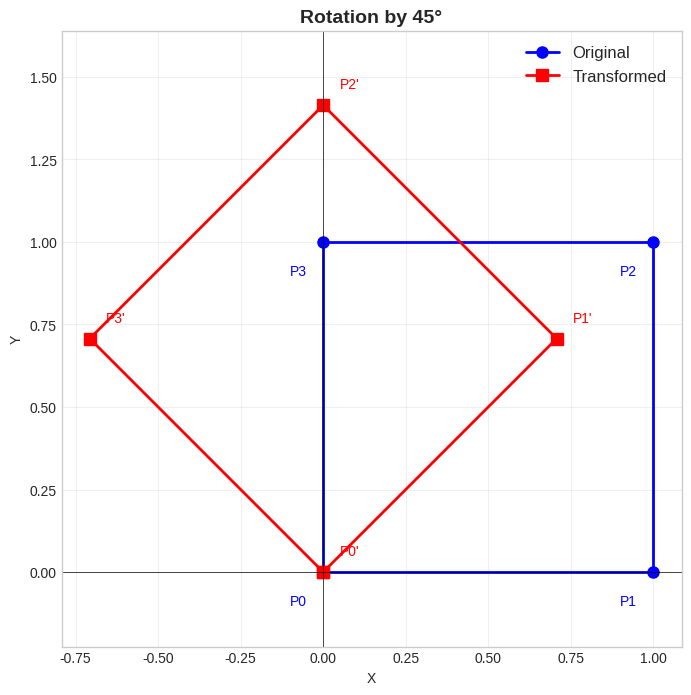
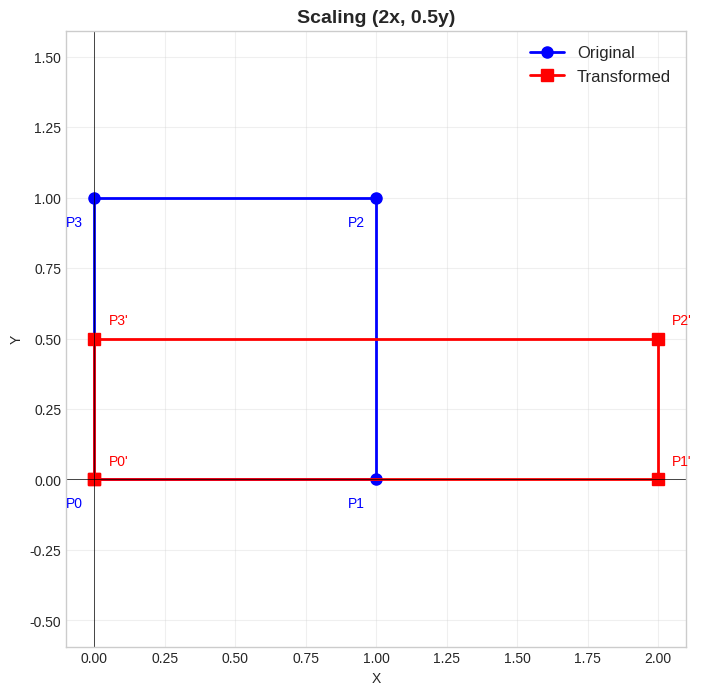
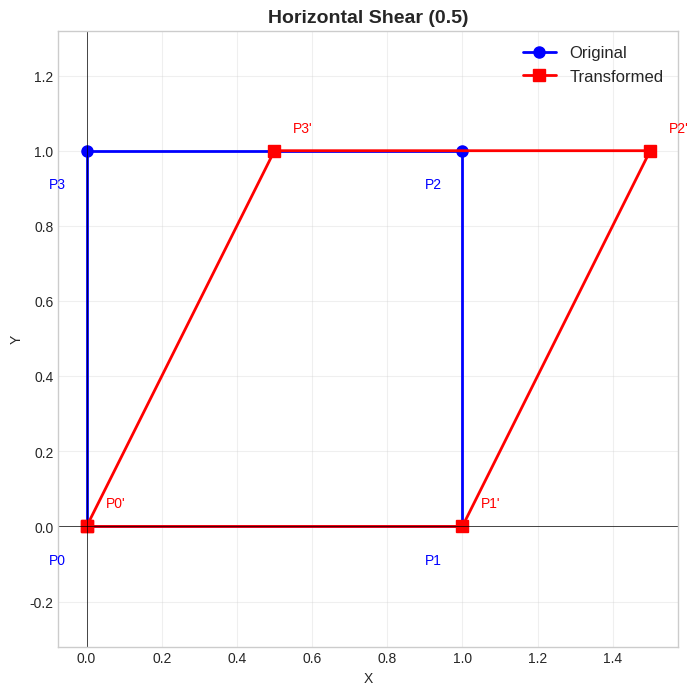
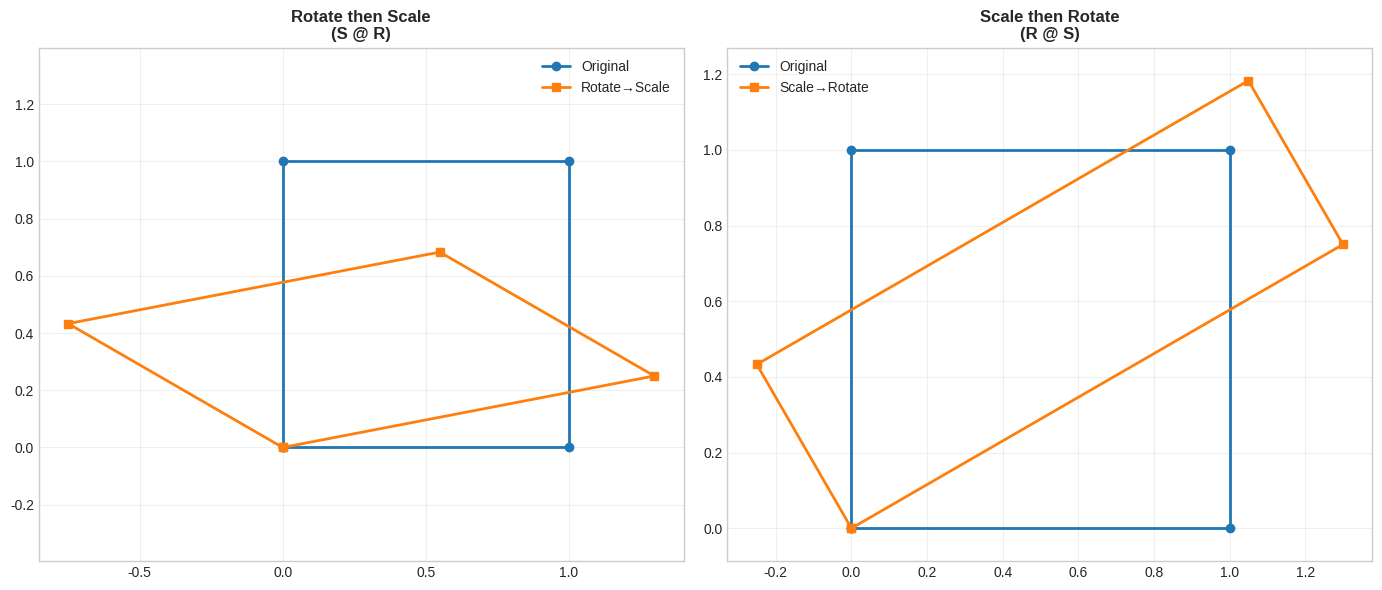
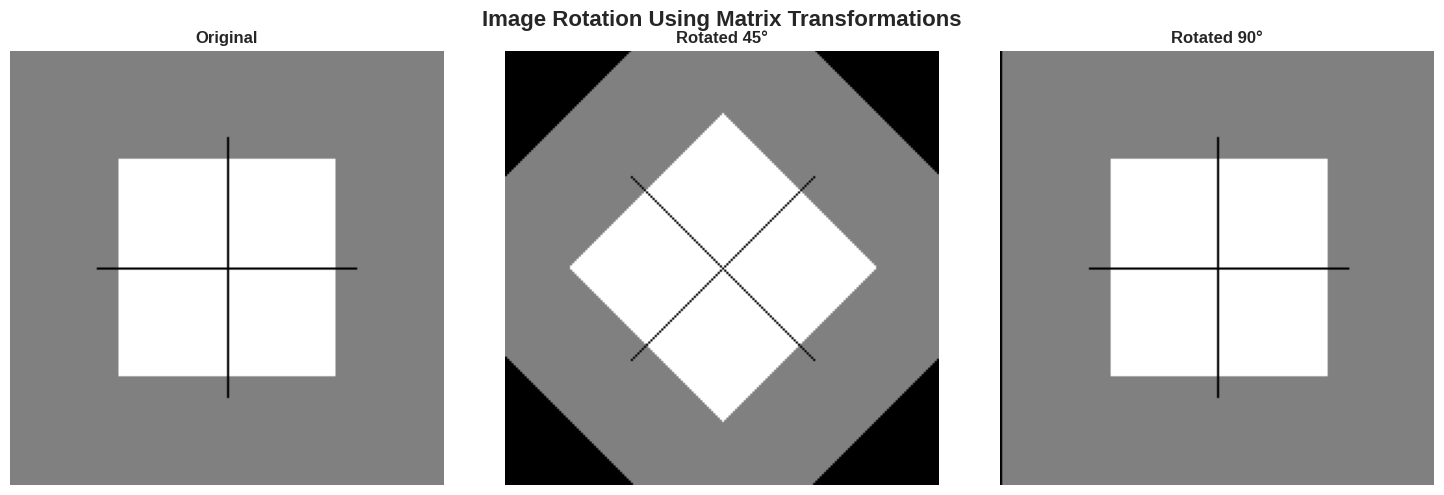
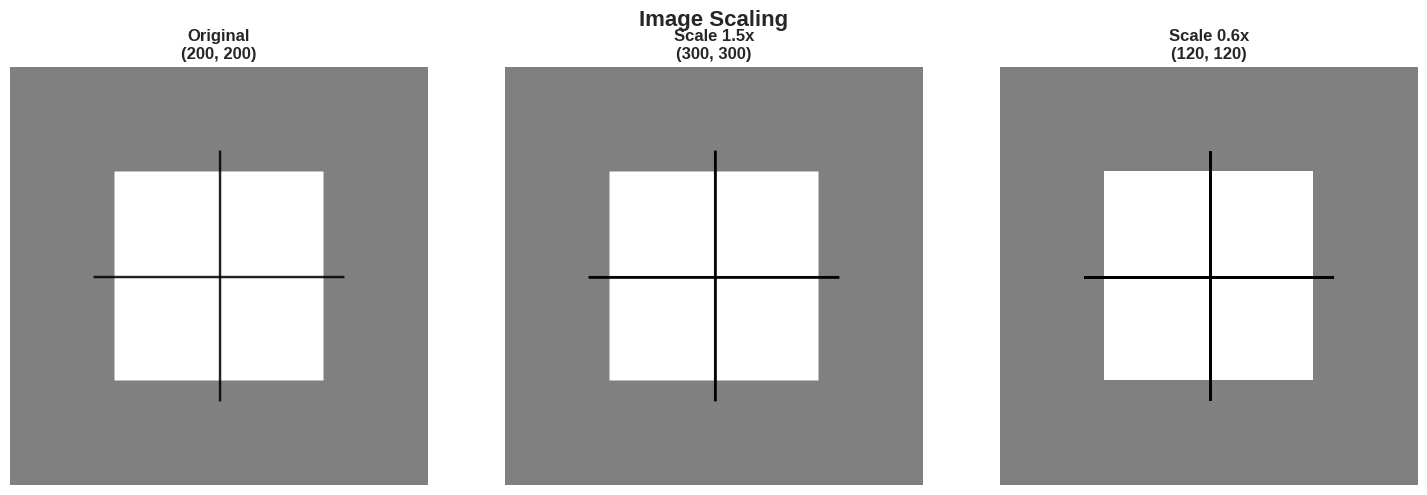
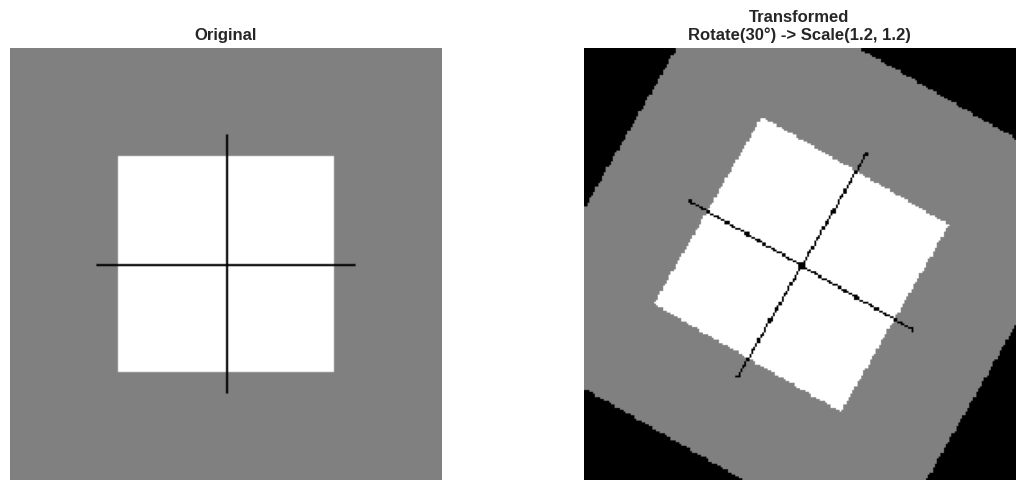

Reproduce these figures in Python, in order. (Note: this script raises an exception after producing the figures.)
# Setup and imports
import numpy as np
import matplotlib.pyplot as plt
from matplotlib.patches import Rectangle
import math

%matplotlib inline
plt.style.use('seaborn-v0_8-whitegrid')

print("✓ Libraries imported successfully")

def get_rotation_matrix(theta_degrees):
    """
    Create a 2D rotation matrix.
    
    Parameters:
    -----------
    theta_degrees : float
        Rotation angle in degrees (counterclockwise)
        
    Returns:
    --------
    np.ndarray
        2x2 rotation matrix
    """
    theta = np.radians(theta_degrees)
    cos_theta = np.cos(theta)
    sin_theta = np.sin(theta)
    
    R = np.array([
        [cos_theta, -sin_theta],
        [sin_theta, cos_theta]
    ])
    
    return R

def get_scaling_matrix(sx, sy=None):
    """
    Create a 2D scaling matrix.
    
    Parameters:
    -----------
    sx : float
        Scale factor in x direction
    sy : float, optional
        Scale factor in y direction (default: same as sx)
    """
    if sy is None:
        sy = sx
    
    S = np.array([
        [sx, 0],
        [0, sy]
    ])
    
    return S

def get_shearing_matrix(hx=0, hy=0):
    """
    Create a 2D shearing matrix.
    
    Parameters:
    -----------
    hx : float
        Horizontal shear factor
    hy : float
        Vertical shear factor
    """
    Sh = np.array([
        [1, hx],
        [hy, 1]
    ])
    
    return Sh

# Test the matrices
print("Rotation matrix (45°):")
print(get_rotation_matrix(45))
print("\nScaling matrix (2x, 0.5y):")
print(get_scaling_matrix(2, 0.5))
print("\nShearing matrix (hx=0.5, hy=0):")
print(get_shearing_matrix(0.5, 0))

def plot_transformation(matrix, title, original_color='blue', transformed_color='red'):
    """
    Visualize how a transformation matrix affects a unit square.
    """
    # Original unit square corners
    square = np.array([
        [0, 0],
        [1, 0],
        [1, 1],
        [0, 1],
        [0, 0]  # Close the square
    ]).T
    
    # Apply transformation
    transformed = matrix @ square
    
    # Plot
    plt.figure(figsize=(8, 8))
    plt.plot(square[0], square[1], 'o-', color=original_color, 
             linewidth=2, markersize=8, label='Original')
    plt.plot(transformed[0], transformed[1], 's-', color=transformed_color, 
             linewidth=2, markersize=8, label='Transformed')
    
    # Add corner labels
    for i, (x, y) in enumerate(square.T[:-1]):
        plt.text(x-0.1, y-0.1, f'P{i}', fontsize=10, color=original_color)
    
    for i, (x, y) in enumerate(transformed.T[:-1]):
        plt.text(x+0.05, y+0.05, f"P{i}'", fontsize=10, color=transformed_color)
    
    plt.grid(True, alpha=0.3)
    plt.axis('equal')
    plt.legend(fontsize=12)
    plt.title(title, fontsize=14, fontweight='bold')
    plt.xlabel('X')
    plt.ylabel('Y')
    plt.axhline(y=0, color='k', linewidth=0.5)
    plt.axvline(x=0, color='k', linewidth=0.5)
    plt.show()
    
    print(f"Transformation matrix:\n{matrix}")
    print(f"\nDeterminant: {np.linalg.det(matrix):.3f}")

# Visualize different transformations
plot_transformation(get_rotation_matrix(45), "Rotation by 45°")
plot_transformation(get_scaling_matrix(2, 0.5), "Scaling (2x, 0.5y)")
plot_transformation(get_shearing_matrix(0.5, 0), "Horizontal Shear (0.5)")

# Compare: Rotate then Scale vs Scale then Rotate
R = get_rotation_matrix(30)
S = get_scaling_matrix(1.5, 0.5)

# Rotate then Scale: S @ R
T1 = S @ R

# Scale then Rotate: R @ S
T2 = R @ S

fig, axes = plt.subplots(1, 2, figsize=(14, 6))

square = np.array([[0, 0], [1, 0], [1, 1], [0, 1], [0, 0]]).T

# Plot 1: Rotate then Scale
transformed1 = T1 @ square
axes[0].plot(square[0], square[1], 'o-', label='Original', linewidth=2)
axes[0].plot(transformed1[0], transformed1[1], 's-', label='Rotate→Scale', linewidth=2)
axes[0].set_title('Rotate then Scale\n(S @ R)', fontweight='bold')
axes[0].axis('equal')
axes[0].grid(True, alpha=0.3)
axes[0].legend()

# Plot 2: Scale then Rotate
transformed2 = T2 @ square
axes[1].plot(square[0], square[1], 'o-', label='Original', linewidth=2)
axes[1].plot(transformed2[0], transformed2[1], 's-', label='Scale→Rotate', linewidth=2)
axes[1].set_title('Scale then Rotate\n(R @ S)', fontweight='bold')
axes[1].axis('equal')
axes[1].grid(True, alpha=0.3)
axes[1].legend()

plt.tight_layout()
plt.show()

print("Note: The results are different! Order matters in matrix multiplication.")

def rotate_image(image, angle_degrees, center=None):
    """
    Rotate an image by given angle.
    
    Parameters:
    -----------
    image : np.ndarray
        Input image (2D or 3D)
    angle_degrees : float
        Rotation angle in degrees
    center : tuple, optional
        (x, y) center of rotation (default: image center)
        
    Returns:
    --------
    np.ndarray
        Rotated image
    """
    h, w = image.shape[:2]
    
    if center is None:
        center = (w // 2, h // 2)
    
    # Create rotation matrix (for OpenCV-style transformation)
    theta = np.radians(angle_degrees)
    cos_theta = np.cos(theta)
    sin_theta = np.sin(theta)
    
    # Rotation matrix with translation to handle center
    cx, cy = center
    
    # Create output image
    rotated = np.zeros_like(image)
    
    # For each pixel in output, find corresponding input
    for y in range(h):
        for x in range(w):
            # Translate to origin
            x_rel = x - cx
            y_rel = y - cy
            
            # Rotate (inverse rotation for backward mapping)
            x_rot = x_rel * cos_theta + y_rel * sin_theta
            y_rot = -x_rel * sin_theta + y_rel * cos_theta
            
            # Translate back
            x_src = int(round(x_rot + cx))
            y_src = int(round(y_rot + cy))
            
            # Check bounds and assign
            if 0 <= x_src < w and 0 <= y_src < h:
                rotated[y, x] = image[y_src, x_src]
    
    return rotated

# Create a simple test image
def create_test_image_for_transform(size=200):
    """Create a test image with distinct features."""
    image = np.ones((size, size), dtype=np.uint8) * 128
    
    # Add a rectangle
    image[50:150, 50:150] = 255
    
    # Add a cross
    image[100, 40:160] = 0
    image[40:160, 100] = 0
    
    return image

# Test rotation
test_img = create_test_image_for_transform(200)
rotated_45 = rotate_image(test_img, 45)
rotated_90 = rotate_image(test_img, 90)

# Display
fig, axes = plt.subplots(1, 3, figsize=(15, 5))

axes[0].imshow(test_img, cmap='gray')
axes[0].set_title('Original', fontweight='bold')
axes[0].axis('off')

axes[1].imshow(rotated_45, cmap='gray')
axes[1].set_title('Rotated 45°', fontweight='bold')
axes[1].axis('off')

axes[2].imshow(rotated_90, cmap='gray')
axes[2].set_title('Rotated 90°', fontweight='bold')
axes[2].axis('off')

plt.suptitle('Image Rotation Using Matrix Transformations', fontsize=16, fontweight='bold')
plt.tight_layout()
plt.show()

print("✓ Image rotation implemented successfully")

def scale_image(image, scale_x, scale_y=None):
    """
    Scale an image by given factors.
    
    Parameters:
    -----------
    image : np.ndarray
        Input image
    scale_x : float
        Scale factor in x direction
    scale_y : float, optional
        Scale factor in y direction (default: scale_x)
    """
    if scale_y is None:
        scale_y = scale_x
    
    h, w = image.shape[:2]
    new_h = int(h * scale_y)
    new_w = int(w * scale_x)
    
    scaled = np.zeros((new_h, new_w), dtype=image.dtype)
    
    for y in range(new_h):
        for x in range(new_w):
            # Map back to original
            x_src = int(x / scale_x)
            y_src = int(y / scale_y)
            
            if 0 <= x_src < w and 0 <= y_src < h:
                scaled[y, x] = image[y_src, x_src]
    
    return scaled

# Test scaling
scaled_up = scale_image(test_img, 1.5)
scaled_down = scale_image(test_img, 0.6)

fig, axes = plt.subplots(1, 3, figsize=(15, 5))

axes[0].imshow(test_img, cmap='gray')
axes[0].set_title(f'Original\n{test_img.shape}', fontweight='bold')
axes[0].axis('off')

axes[1].imshow(scaled_up, cmap='gray')
axes[1].set_title(f'Scale 1.5x\n{scaled_up.shape}', fontweight='bold')
axes[1].axis('off')

axes[2].imshow(scaled_down, cmap='gray')
axes[2].set_title(f'Scale 0.6x\n{scaled_down.shape}', fontweight='bold')
axes[2].axis('off')

plt.suptitle('Image Scaling', fontsize=16, fontweight='bold')
plt.tight_layout()
plt.show()

print(f"Original size: {test_img.shape}")
print(f"Scaled up: {scaled_up.shape}")
print(f"Scaled down: {scaled_down.shape}")

class ImageTransformer:
    """
    A class for chaining image transformations.
    """
    
    def __init__(self, image):
        self.original = image.copy()
        self.transformed = image.copy()
        self.transformations = []
    
    def rotate(self, angle):
        """Apply rotation."""
        self.transformed = rotate_image(self.transformed, angle)
        self.transformations.append(f'Rotate({angle}°)')
        return self
    
    def scale(self, sx, sy=None):
        """Apply scaling."""
        self.transformed = scale_image(self.transformed, sx, sy)
        sy = sy if sy else sx
        self.transformations.append(f'Scale({sx}, {sy})')
        return self
    
    def reset(self):
        """Reset to original."""
        self.transformed = self.original.copy()
        self.transformations = []
        return self
    
    def show_comparison(self):
        """Show before and after."""
        fig, axes = plt.subplots(1, 2, figsize=(12, 5))
        
        axes[0].imshow(self.original, cmap='gray')
        axes[0].set_title('Original', fontweight='bold')
        axes[0].axis('off')
        
        axes[1].imshow(self.transformed, cmap='gray')
        transform_str = ' -> '.join(self.transformations)
        axes[1].set_title(f'Transformed\n{transform_str}', fontweight='bold')
        axes[1].axis('off')
        
        plt.tight_layout()
        plt.show()
        return self

# Test the transformer
transformer = ImageTransformer(test_img)
transformer.rotate(30).scale(1.2).show_comparison()

print("\n✓ ImageTransformer class working correctly")

import sys
sys.path.append('../..')
from utils.progress_tracker import get_tracker

tracker = get_tracker()
tracker.mark_lesson_complete('module_1', 'project_1_2_image_transformations', xp_earned=50)

print("\n" + "="*50)
print("✓ PROJECT 1.2 COMPLETED!")
print("="*50)

stats = tracker.get_stats()
print(f"\n🏆 Total XP: {stats['user']['total_xp']}")
print(f"📊 Level: {stats['user']['current_level']}")